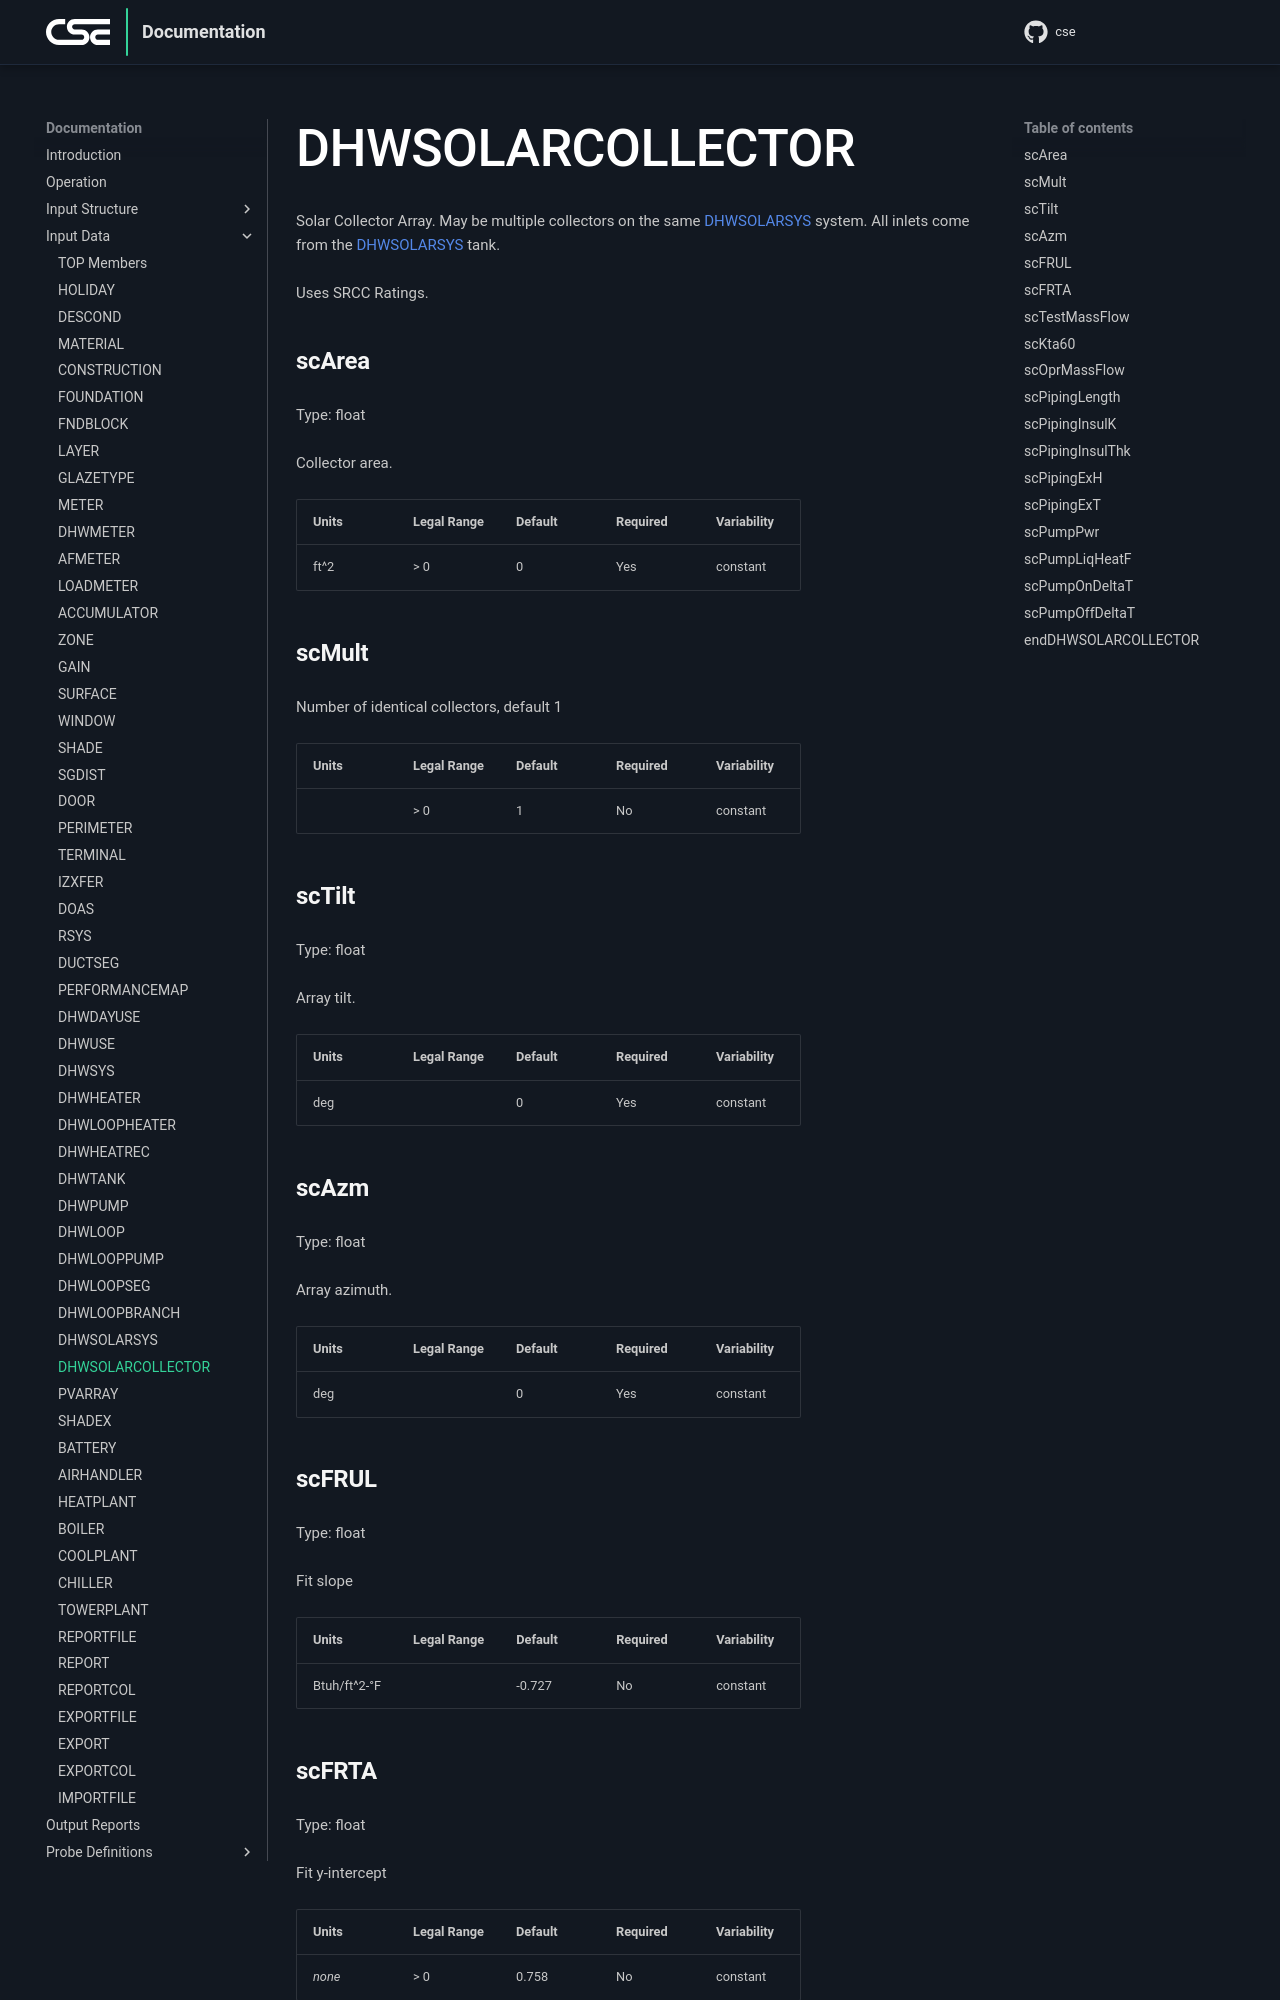

repository: cse-sim/cse · page: input-data/dhwsolarcollector/index.html · generator: mkdocs

# DHWSOLARCOLLECTOR

Solar Collector Array. May be multiple collectors on the same DHWSOLARSYS system. All inlets come from the DHWSOLARSYS tank.

Uses SRCC Ratings.

### scArea

Type: float

Collector area.

{{
  member_table({
    "units": "ft^2",
    "legal_range": "> 0", 
    "default": "0",
    "required": "Yes",
    "variability": "constant" 
  })
}}

### scMult

Number of identical collectors, default 1

{{
  member_table({
    "units": "",
    "legal_range": "> 0", 
    "default": "1",
    "required": "No",
    "variability": "constant" 
  })
}}

### scTilt

Type: float

Array tilt.

{{
  member_table({
    "units": "deg",
    "legal_range": "", 
    "default": "0",
    "required": "Yes",
    "variability": "constant" 
  })
}}

### scAzm

Type: float

Array azimuth.

{{
  member_table({
    "units": "deg",
    "legal_range": "", 
    "default": "0",
    "required": "Yes",
    "variability": "constant" 
  })
}}

### scFRUL

Type: float

Fit slope

{{
  member_table({
    "units": "Btuh/ft^2-°F",
    "legal_range": "", 
    "default": "-0.727",
    "required": "No",
    "variability": "constant" 
  })
}}

### scFRTA

Type: float

Fit y-intercept

{{
  member_table({
    "units": "*none*",
    "legal_range": "> 0", 
    "default": "0.758",
    "required": "No",
    "variability": "constant" 
  })
}}
